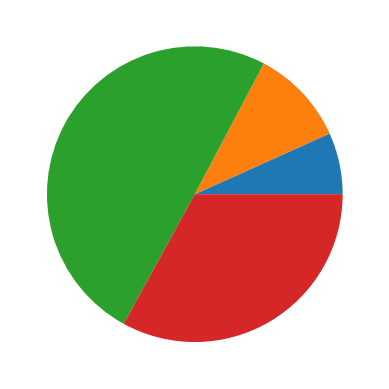

Reproduce this figure in Python. (Note: this script raises an exception after producing the figure.)















import matplotlib.pyplot as plt
import numpy as np

Z =np.random.uniform(0, 1, 4)
fig, ax = plt.subplots() # Oggetti di tipo figura e asse per il grafico 
ax.pie(Z)
plt.savefig('../../visual/lab/matplotlib_pie.png')
plt.show()






Z =np.random.uniform(0, 1, (100, 3))
print(Z[:,:1])
fig, ax = plt.subplots() # Oggetti di tipo figura e asse per il grafico 
# fig, ax1 = plt.subplots() # Oggetti di tipo figura e asse per il grafico 
# fig, ax2 = plt.subplots() # Oggetti di tipo figura e asse per il grafico 
# fig, ax3 = plt.subplots() # Oggetti di tipo figura e asse per il grafico 
# ax.boxplot(Z)
# ax1.boxplot(Z[:,:1])
# ax2.boxplot(Z[:,1:2])
# ax3.boxplot(Z[:,2:3])
# plt.show()
ax.boxplot(Z)
plt.savefig('../../visual/lab/matplotlib_boxplot.png')
plt.show()











